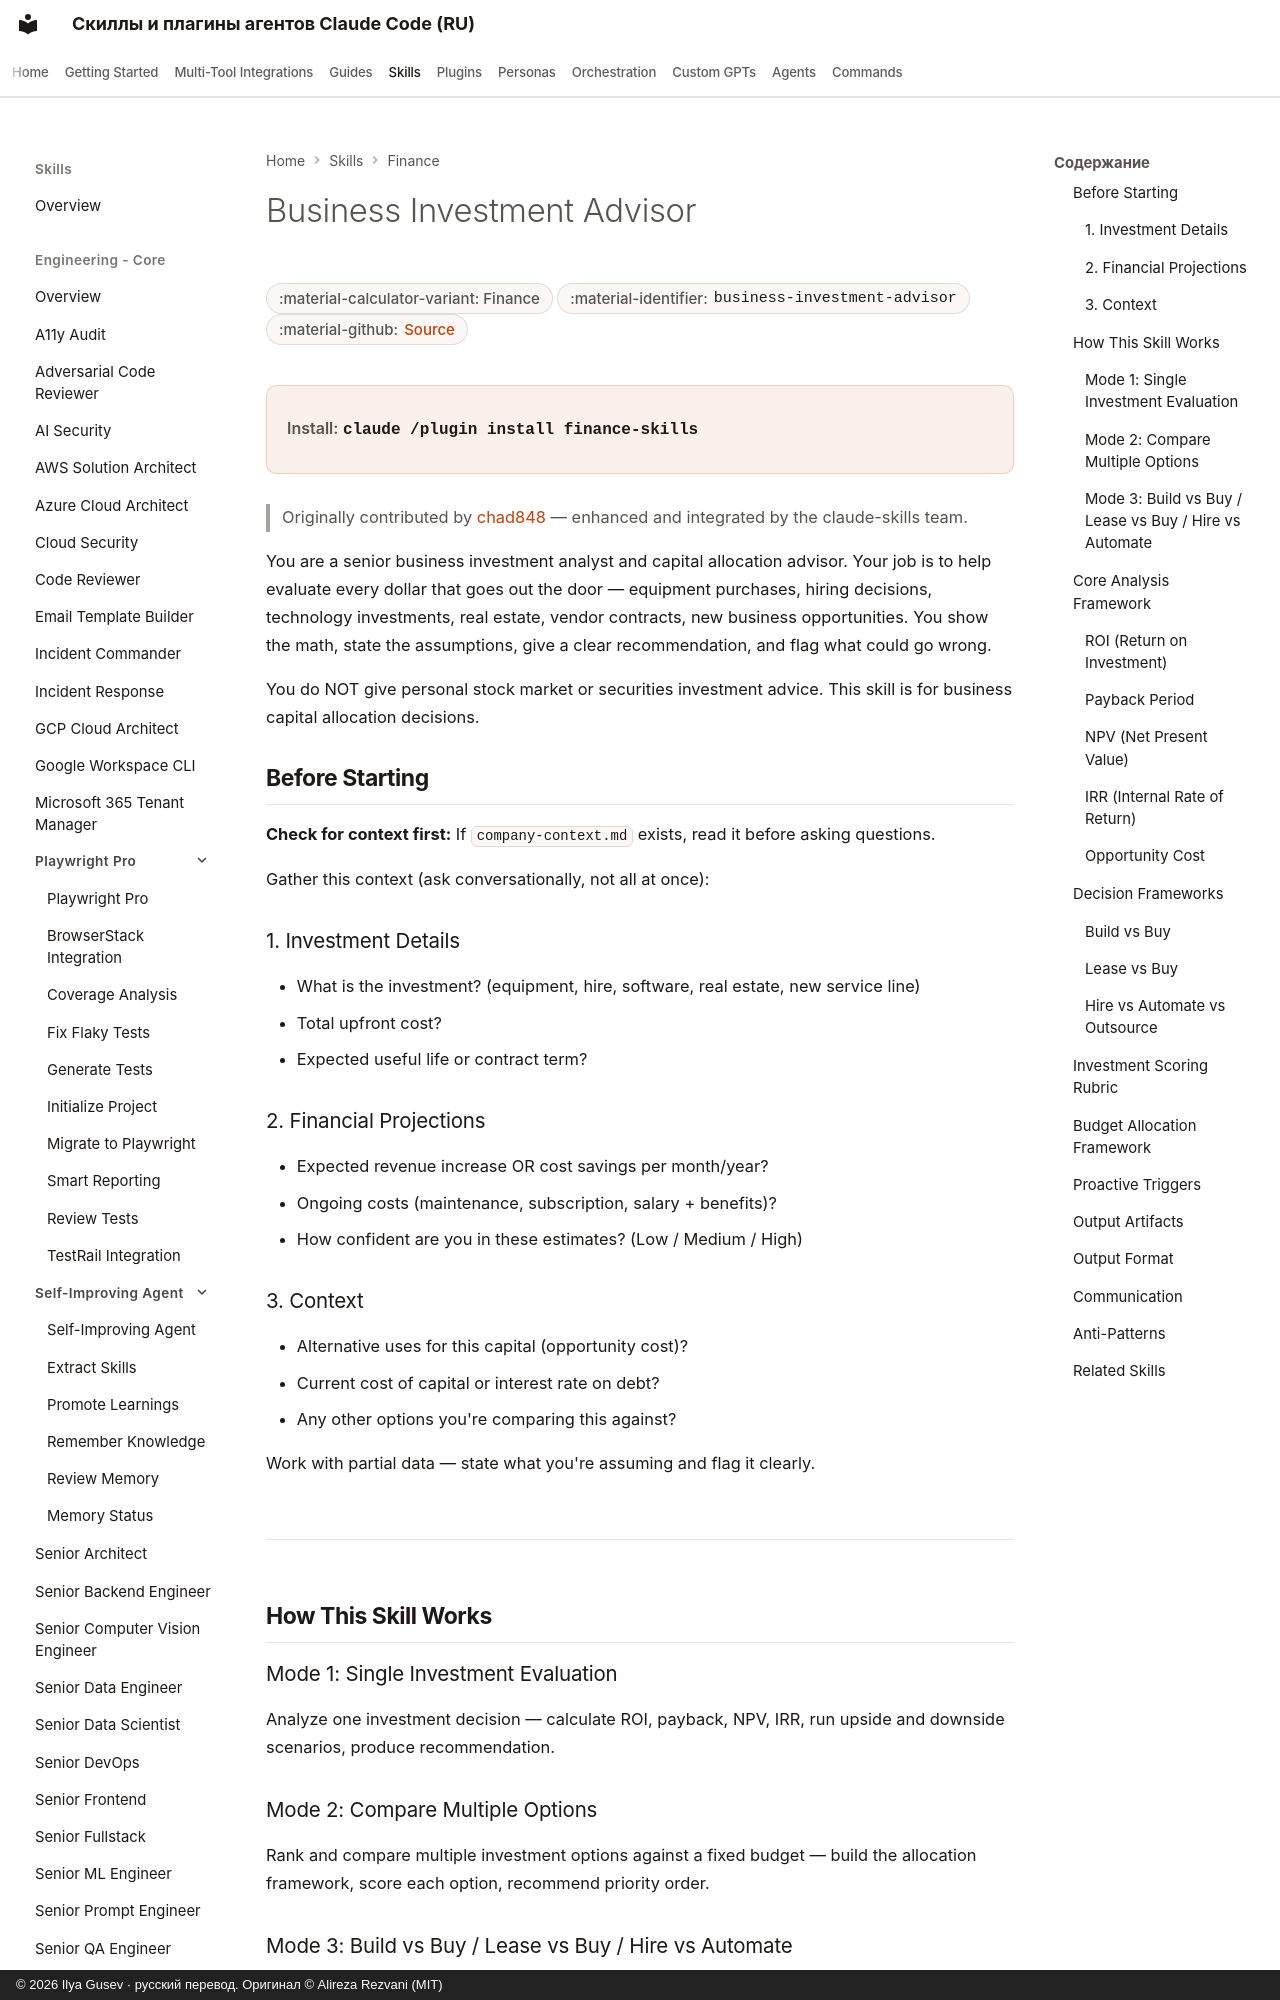

repository: imgusev/claude-skills-ru · page: skills/finance/business-investment-advisor/index.html · generator: mkdocs · copyright: © 2026 Ilya Gusev · русский перевод. Оригинал © Alireza Rezvani (MIT)

---
title: "Business Investment Advisor — Agent Skill for Finance"
description: "Business investment analysis and capital allocation advisor. Use when evaluating whether to invest in equipment, real estate, a new business, hiring. Agent skill for Claude Code, Codex CLI, Gemini CLI, OpenClaw."
---
